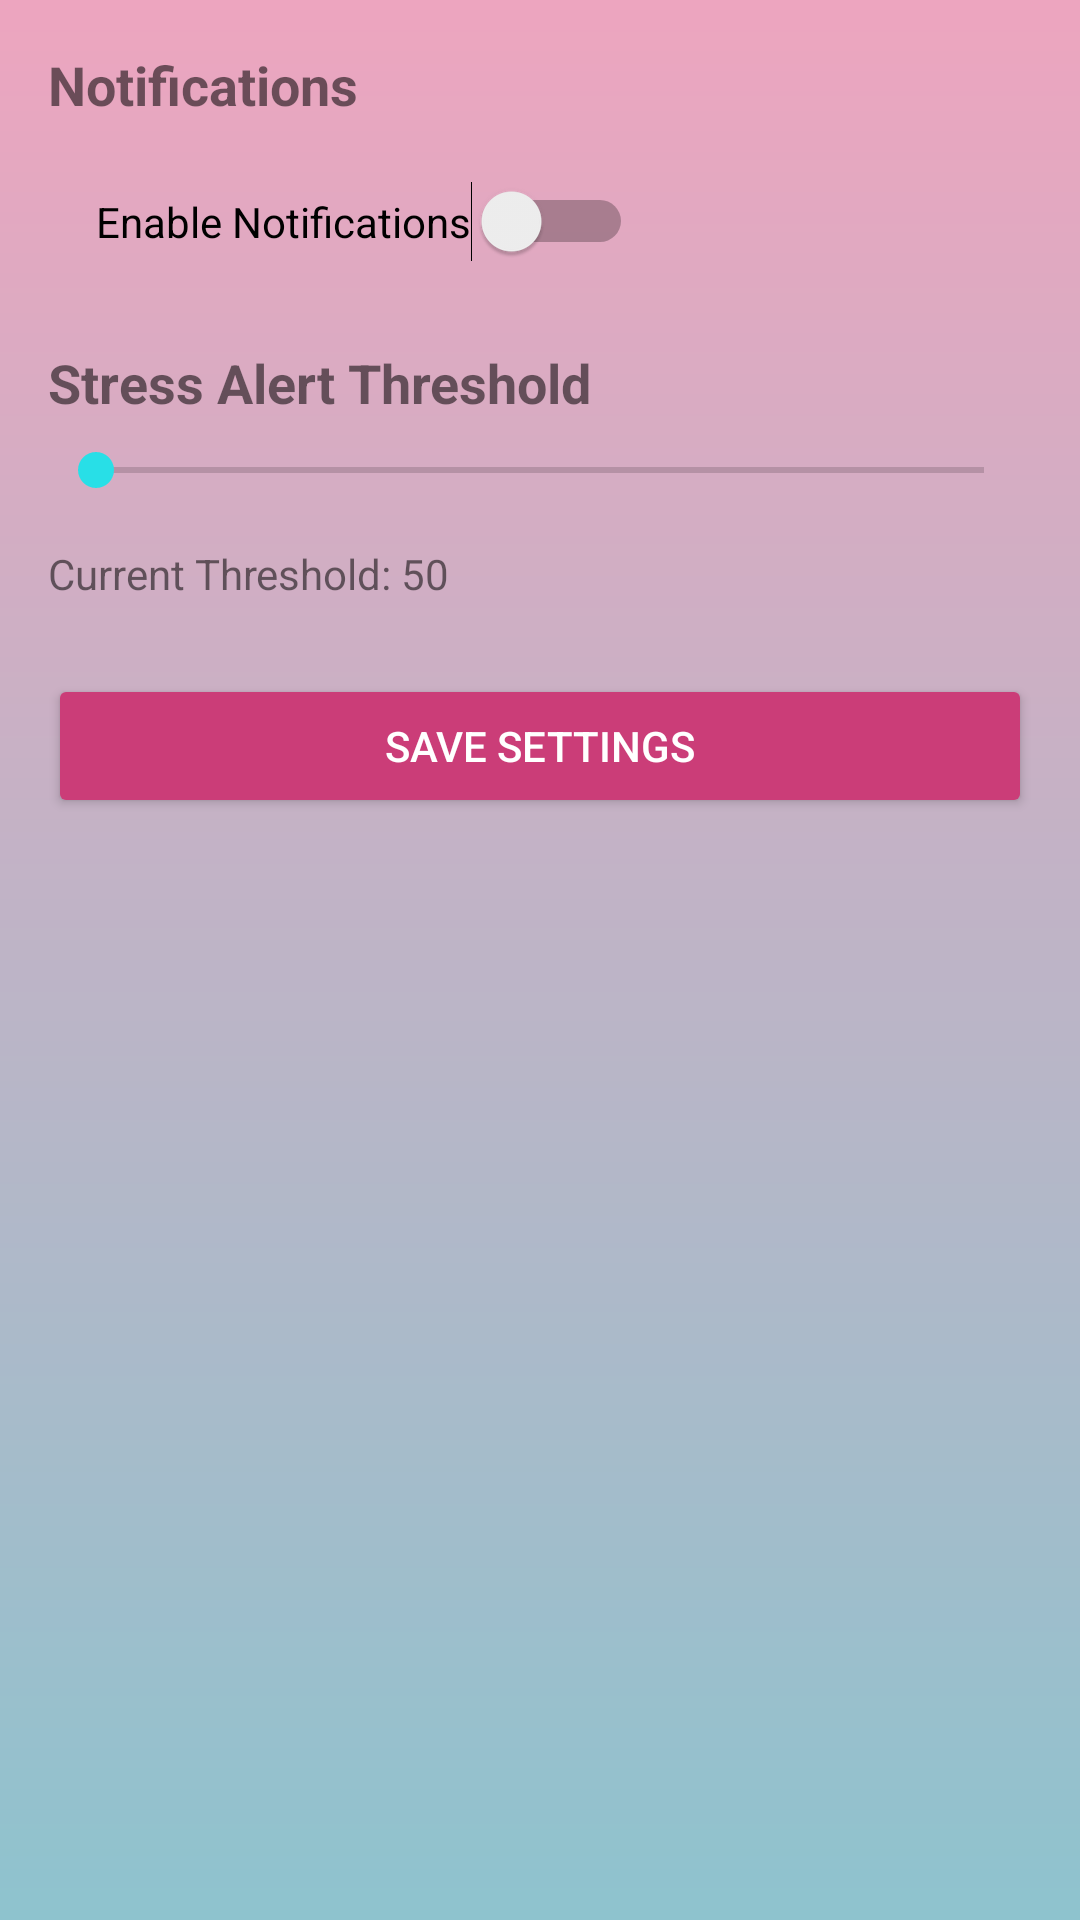

Here is an Android app screen rendered from its layout file. Give the layout XML and the strings, colors and styles it references.
<!-- AndroidManifest.xml: application theme Base.Theme.StressLess.Light -->
<!-- res/layout/fragment_settings.xml -->
<?xml version="1.0" encoding="utf-8"?>
<ScrollView
    xmlns:android="http://schemas.android.com/apk/res/android"
    android:layout_width="match_parent"
    android:layout_height="match_parent"
    android:background="@drawable/gradient"
    android:padding="16dp">

    <LinearLayout
        android:layout_width="match_parent"
        android:layout_height="wrap_content"
        android:orientation="vertical">

        <TextView
            android:layout_width="wrap_content"
            android:layout_height="wrap_content"
            android:text="Notifications"
            android:textSize="18sp"
            android:textStyle="bold"
            android:layout_marginBottom="8dp" />
        <Switch
            android:id="@+id/switch_notifications"
            android:layout_width="wrap_content"
            android:padding="16dp"
            android:layout_height="wrap_content"
            android:text="Enable Notifications"
            android:layout_marginBottom="16dp" />

        <TextView
            android:layout_width="wrap_content"
            android:layout_height="wrap_content"
            android:text="Stress Alert Threshold"
            android:textSize="18sp"
            android:textStyle="bold"
            android:layout_marginBottom="8dp" />
        <SeekBar
            android:id="@+id/seekbar_stress_threshold"
            android:layout_width="match_parent"
            android:layout_height="wrap_content"
            android:layout_marginBottom="16dp" />
        <TextView
            android:id="@+id/tv_threshold_value"
            android:layout_width="wrap_content"
            android:layout_height="wrap_content"
            android:text="Current Threshold: 50"
            android:layout_marginBottom="24dp" />

        <Button
            android:id="@+id/btn_save_settings"
            android:layout_width="match_parent"
            android:layout_height="wrap_content"
            android:text="Save Settings"
            android:backgroundTint="@color/pink"
            android:textColor="@android:color/white" />
    </LinearLayout>
</ScrollView>
<!-- resources referenced by this layout -->
<resources>
  <color name="pink">#CB3D78</color>
  <!-- drawable gradient (drawable) -->
  <?xml version="1.0" encoding="utf-8"?>
  <layer-list xmlns:android="http://schemas.android.com/apk/res/android">
      <item>
          <shape>
              <gradient
                  android:startColor="#8EC3CE"
                  android:endColor="#EDA5BF"
                  android:angle="90" />
          </shape>
      </item>
  </layer-list>
  <style name="Base.Theme.StressLess.Light" parent="Theme.MaterialComponents.Light.NoActionBar">
          <item name="colorPrimary">@color/pink</item>
          <item name="colorPrimaryVariant">@color/pink</item>
          <item name="colorOnPrimary">@color/black</item>
          <item name="colorSecondary">#28DFE7</item>
          <item name="colorSecondaryVariant">#216271</item>
          <item name="colorOnSecondary">@color/white</item>
          <item name="android:statusBarColor">@color/pink</item>
      </style>
  <color name="black">#FF000000</color>
  <color name="white">#FFFFFFFF</color>
</resources>
